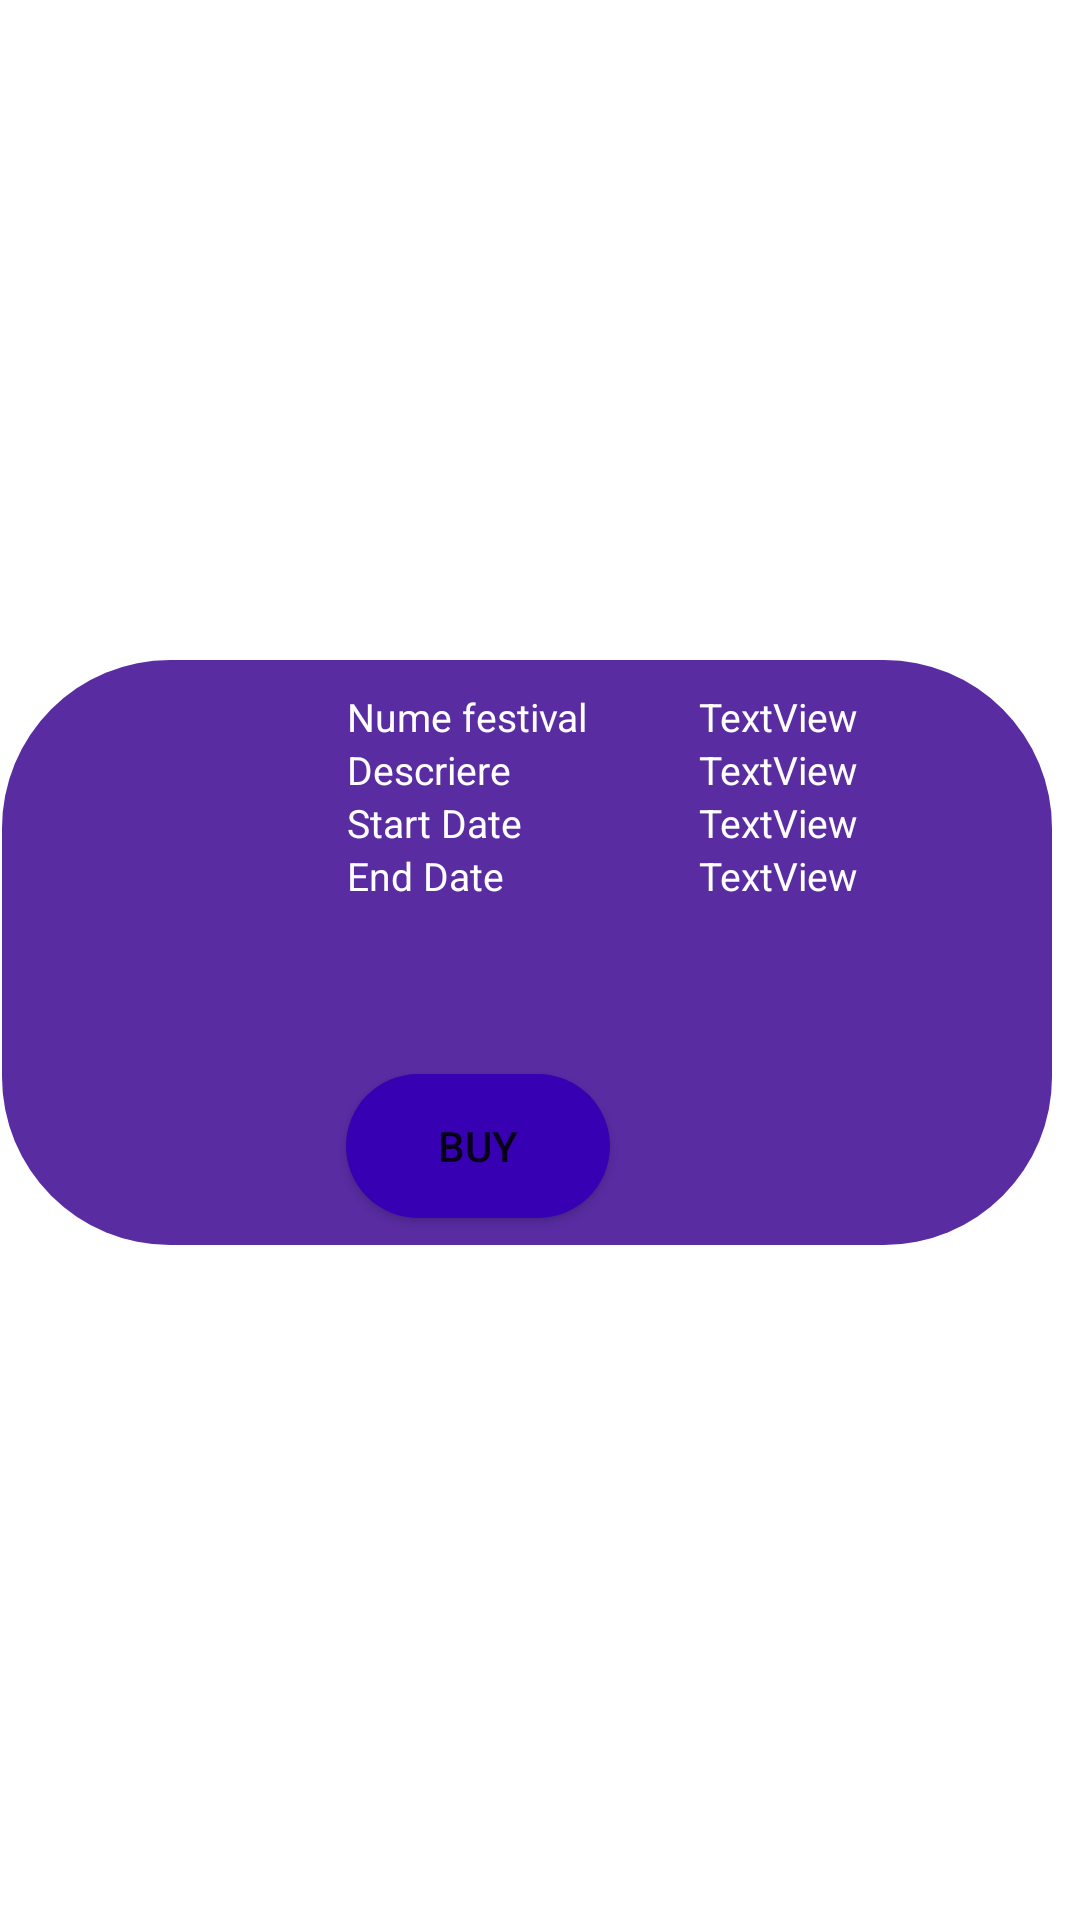

The Android layout XML behind this screen, and the referenced resources:
<!-- AndroidManifest.xml: application theme Theme.TicketingApp -->
<!-- res/layout/recycler_view_row.xml -->
<?xml version="1.0" encoding="utf-8"?>
<androidx.constraintlayout.widget.ConstraintLayout
    android:layout_width="match_parent"
    android:layout_height="wrap_content"
    xmlns:android="http://schemas.android.com/apk/res/android"
    xmlns:app="http://schemas.android.com/apk/res-auto"
    >

    <LinearLayout
        android:layout_width="409dp"
        android:layout_height="200dp"
        android:layout_marginStart="50dp"
        android:layout_marginTop="10dp"
        android:layout_marginBottom="10dp"
        app:layout_constraintBottom_toBottomOf="parent"
        app:layout_constraintEnd_toEndOf="parent"
        app:layout_constraintStart_toStartOf="parent"
        app:layout_constraintTop_toTopOf="parent">

        <androidx.constraintlayout.widget.ConstraintLayout
            android:layout_width="350dp"
            android:layout_height="match_parent"
            android:layout_marginBottom="5dp"
            android:background="@drawable/rounded_background_events"
            android:textAlignment="center">

            <ImageView
                android:id="@+id/imageView"
                android:layout_width="85dp"
                android:layout_height="85dp"
                android:layout_marginStart="20dp"
                android:layout_marginBottom="40dp"
                android:padding="5dp"
                android:scaleType="centerCrop"
                android:src="@drawable/electric_castle"
                app:layout_constraintBottom_toBottomOf="parent"
                app:layout_constraintEnd_toStartOf="@+id/linearLayout"
                app:layout_constraintStart_toStartOf="parent"
                app:layout_constraintTop_toTopOf="parent"
                app:layout_constraintVertical_bias="0.166" />

            <LinearLayout
                android:id="@+id/linearLayout"
                android:layout_width="0dp"
                android:layout_height="match_parent"
                android:layout_marginStart="10dp"
                android:layout_marginTop="10dp"
                android:layout_marginBottom="85dp"
                android:orientation="vertical"
                app:layout_constraintBottom_toBottomOf="parent"
                app:layout_constraintEnd_toEndOf="parent"
                app:layout_constraintStart_toEndOf="@+id/imageView"
                app:layout_constraintTop_toTopOf="parent"
                app:layout_constraintVertical_bias="0.0">

                <LinearLayout
                    android:layout_width="match_parent"
                    android:layout_height="wrap_content"
                    android:orientation="horizontal">

                    <TextView
                        android:id="@+id/textView2"
                        android:layout_width="0dp"
                        android:layout_height="wrap_content"
                        android:layout_weight="1"
                        android:text="Nume festival"
                        android:textColor="@color/white"
                        android:textSize="13sp" />

                    <TextView
                        android:id="@+id/textView"
                        android:layout_width="0dp"
                        android:layout_height="wrap_content"
                        android:layout_weight="1"
                        android:text="TextView"
                        android:textColor="@color/white"
                        android:textSize="13sp" />
                </LinearLayout>

                <LinearLayout
                    android:layout_width="match_parent"
                    android:layout_height="wrap_content"
                    android:orientation="horizontal">

                    <TextView
                        android:id="@+id/textView18"
                        android:layout_width="0dp"
                        android:layout_height="wrap_content"
                        android:layout_weight="1"
                        android:text="Descriere"
                        android:textColor="@color/white"
                        android:textSize="13sp" />

                    <TextView
                        android:id="@+id/textView4"
                        android:layout_width="0dp"
                        android:layout_height="wrap_content"
                        android:layout_weight="1"
                        android:text="TextView"
                        android:textColor="@color/white"
                        android:textSize="13sp" />
                </LinearLayout>

                <LinearLayout
                    android:layout_width="match_parent"
                    android:layout_height="wrap_content"
                    android:orientation="horizontal">

                    <TextView
                        android:id="@+id/textView21"
                        android:layout_width="0dp"
                        android:layout_height="wrap_content"
                        android:layout_weight="1"
                        android:text="Start Date"
                        android:textColor="@color/white"
                        android:textSize="13sp" />

                    <TextView
                        android:id="@+id/textView20"
                        android:layout_width="0dp"
                        android:layout_height="wrap_content"
                        android:layout_weight="1"
                        android:text="TextView"
                        android:textColor="@color/white"
                        android:textSize="13sp" />
                </LinearLayout>

                <LinearLayout
                    android:layout_width="match_parent"
                    android:layout_height="wrap_content"
                    android:orientation="horizontal">

                    <TextView
                        android:id="@+id/textView22"
                        android:layout_width="0dp"
                        android:layout_height="wrap_content"
                        android:layout_weight="1"
                        android:text="End Date"
                        android:textColor="@color/white"
                        android:textSize="13sp" />

                    <TextView
                        android:id="@+id/textView23"
                        android:layout_width="0dp"
                        android:layout_height="wrap_content"
                        android:layout_weight="1"
                        android:text="TextView"
                        android:textColor="@color/white"
                        android:textSize="13sp" />
                </LinearLayout>

            </LinearLayout>

            <Button
                android:id="@+id/buyButton"
                android:layout_width="wrap_content"
                android:layout_height="wrap_content"
                android:background="@drawable/rounded"
                android:text="@string/buy"
                app:layout_constraintBottom_toBottomOf="parent"
                app:layout_constraintEnd_toEndOf="parent"
                app:layout_constraintHorizontal_bias="0.438"
                app:layout_constraintStart_toStartOf="parent"
                app:layout_constraintTop_toBottomOf="@+id/linearLayout"
                app:layout_constraintVertical_bias="0.761" />


        </androidx.constraintlayout.widget.ConstraintLayout>
    </LinearLayout>
</androidx.constraintlayout.widget.ConstraintLayout>
<!-- resources referenced by this layout -->
<resources>
  <color name="white">#FFFFFFFF</color>
  <!-- drawable rounded (drawable) -->
  <shape xmlns:android="http://schemas.android.com/apk/res/android">
      <solid android:color="@color/purple_700" />
      <corners android:radius="25dp" />
  </shape>
  <!-- drawable rounded_background_events (drawable) -->
  <shape xmlns:android="http://schemas.android.com/apk/res/android">
      <solid android:color="#592ca2" />
      <corners android:radius="56dp" />
  </shape>
  <string name="buy">Buy</string>
  <style name="Theme.TicketingApp" parent="Theme.MaterialComponents.DayNight.DarkActionBar">
          
          <item name="colorPrimary">@color/black</item>
          <item name="colorPrimaryVariant">@color/black</item>
          <item name="colorOnPrimary">@color/white</item>
          
          <item name="colorSecondary">@color/teal_200</item>
          <item name="colorSecondaryVariant">@color/teal_700</item>
          <item name="colorOnSecondary">@color/black</item>
          
          <item name="android:statusBarColor">?attr/colorPrimaryVariant</item>
          
  
      </style>
  <color name="purple_700">#FF3700B3</color>
  <color name="black">#FF000000</color>
  <color name="teal_200">#FF03DAC5</color>
  <color name="teal_700">#FF018786</color>
</resources>
